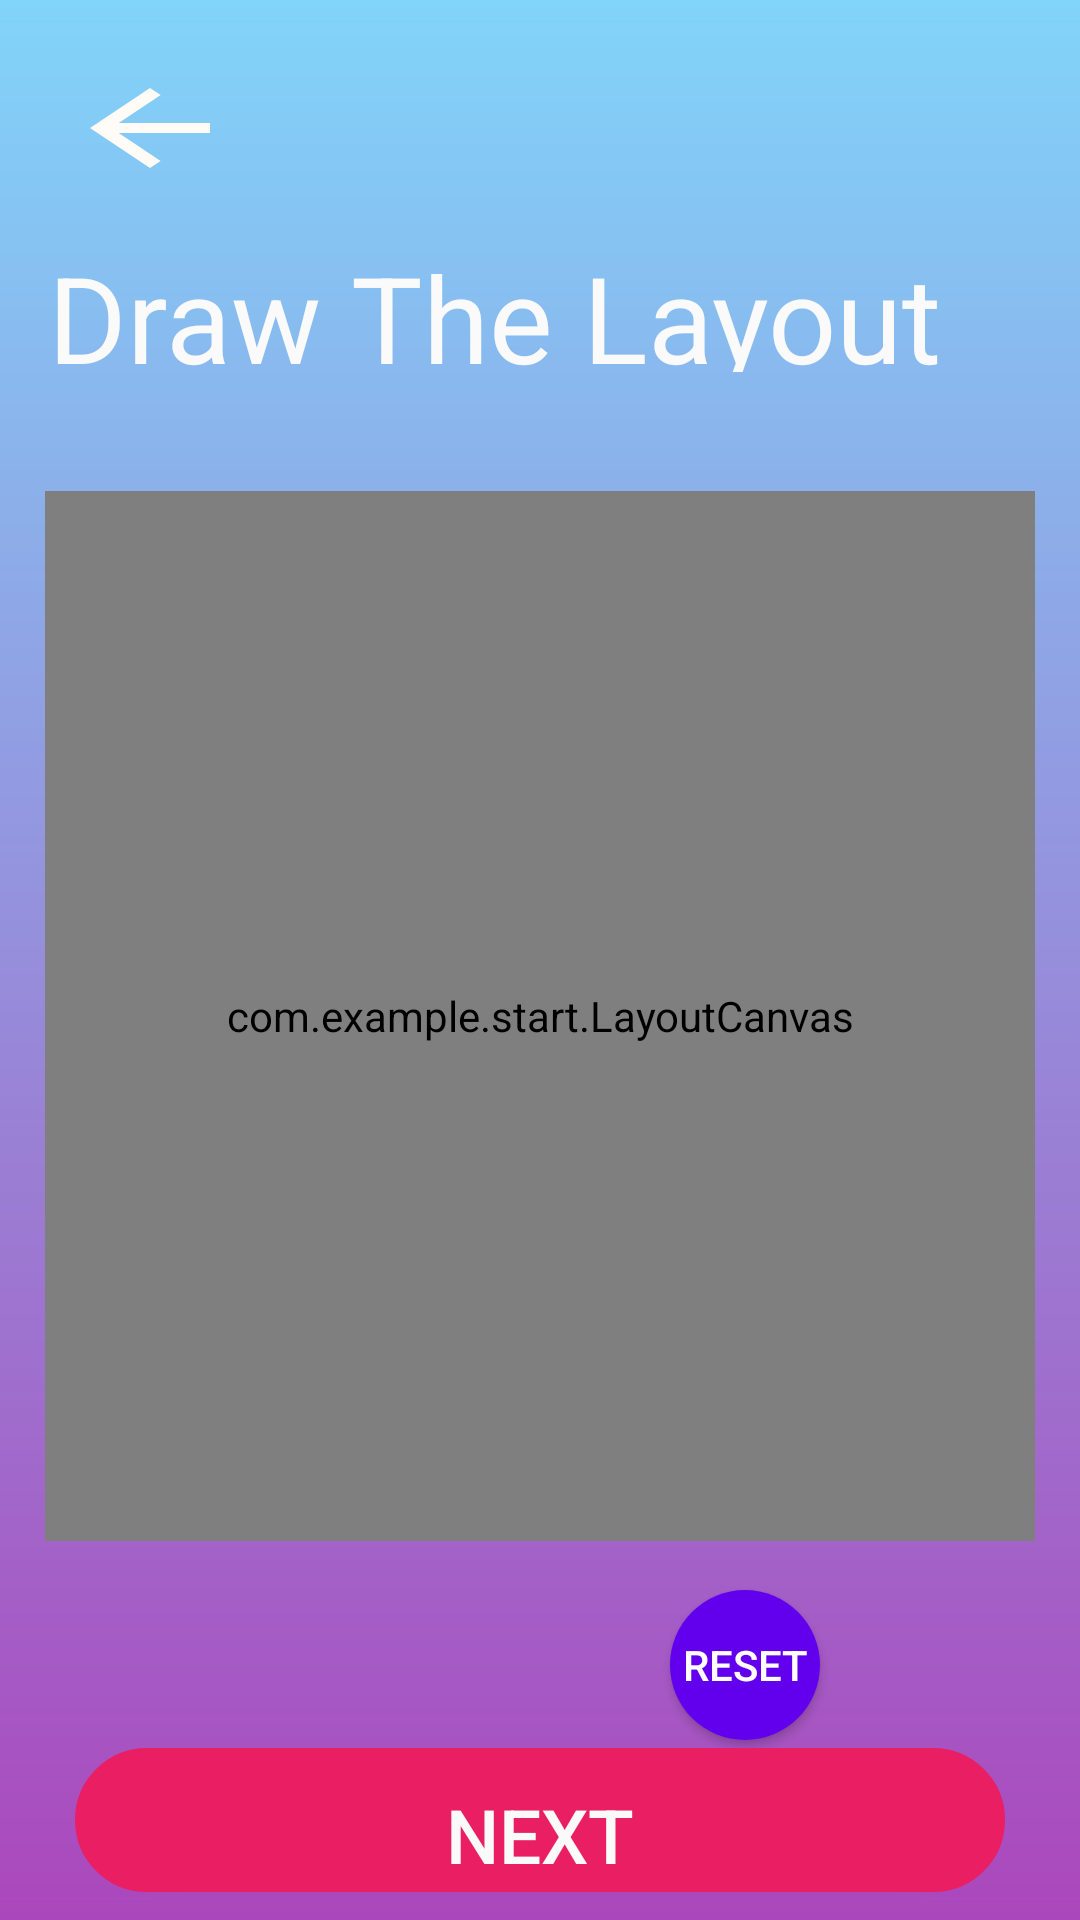

Write the Android layout XML for this screen, with the resource values it uses.
<!-- AndroidManifest.xml: activity theme AppTheme.NoActionBar -->
<!-- res/layout/activity_draw_layout.xml -->
<?xml version="1.0" encoding="utf-8"?>
<android.support.design.widget.CoordinatorLayout xmlns:android="http://schemas.android.com/apk/res/android"
    xmlns:app="http://schemas.android.com/apk/res-auto"
    xmlns:tools="http://schemas.android.com/tools"
    android:id="@+id/drawlayout_Layout"
    android:layout_width="match_parent"
    android:layout_height="match_parent"
    android:background="@drawable/gradientbackground1"
    tools:context=".DrawLayoutActivity">


    
        
        
        

        
            
            
            
            
            

    

    <include layout="@layout/contentdrawlayout" />

</android.support.design.widget.CoordinatorLayout>
<!-- res/layout/contentdrawlayout.xml (included above) -->
<?xml version="1.0" encoding="utf-8"?>
<android.support.constraint.ConstraintLayout xmlns:android="http://schemas.android.com/apk/res/android"
    xmlns:app="http://schemas.android.com/apk/res-auto"
    xmlns:tools="http://schemas.android.com/tools"
    android:layout_width="match_parent"
    android:layout_height="match_parent">

    <LinearLayout
        android:layout_width="match_parent"
        android:layout_height="100dp"
        android:layout_marginBottom="24dp"
        app:layout_constraintBottom_toTopOf="@+id/textView"
        app:layout_constraintEnd_toEndOf="parent"
        app:layout_constraintStart_toStartOf="parent"
        app:layout_constraintTop_toTopOf="parent">

        <Button
            android:layout_width="100dp"
            android:layout_height="85dp"
            android:background="@android:color/transparent"
            android:drawableBottom="@drawable/ic_arrow_back_white"
            android:id="@+id/button_back"
            />

    </LinearLayout>
    <com.example.start.LayoutCanvas
        android:id="@+id/draw_canvas"
        android:layout_width="match_parent"
        android:layout_height="350dp"
        android:layout_marginStart="15dp"
        android:layout_marginLeft="15dp"
        android:layout_marginTop="54dp"
        android:layout_marginEnd="15dp"
        android:layout_marginRight="15dp"
        android:layout_marginBottom="8dp"
        android:background="#fafafa"
        app:layout_constraintBottom_toTopOf="@+id/button_layout_next"
        app:layout_constraintEnd_toEndOf="parent"
        app:layout_constraintHorizontal_bias="1.0"
        app:layout_constraintStart_toStartOf="parent"
        app:layout_constraintTop_toTopOf="parent"
        app:layout_constraintVertical_bias="0.643" />

    <Button
        android:id="@+id/button2"
        android:layout_width="50dp"
        android:layout_height="50dp"
        android:layout_marginStart="228dp"
        android:layout_marginLeft="228dp"
        android:layout_marginTop="10dp"
        android:layout_marginEnd="30dp"
        android:layout_marginRight="30dp"
        android:layout_marginBottom="34dp"
        android:background="@drawable/round_button"
        android:gravity="center_vertical|center_horizontal"
        android:text="Reset"
        android:textColor="#fff"
        app:layout_constraintBottom_toBottomOf="parent"
        app:layout_constraintEnd_toStartOf="@+id/button"
        app:layout_constraintStart_toStartOf="parent"
        app:layout_constraintTop_toBottomOf="@+id/draw_canvas"
        app:layout_constraintVertical_bias="0.196" />

    <Button
        android:id="@+id/button"
        android:layout_width="50dp"
        android:layout_height="50dp"
        android:layout_marginStart="323dp"
        android:layout_marginLeft="323dp"
        android:layout_marginTop="10dp"
        android:layout_marginEnd="38dp"
        android:layout_marginRight="38dp"
        android:layout_marginBottom="34dp"
        android:background="@drawable/round_button"
        android:gravity="center_vertical|center_horizontal"
        android:text="Clear"
        android:textColor="#fff"
        app:layout_constraintBottom_toBottomOf="parent"
        app:layout_constraintEnd_toEndOf="parent"
        app:layout_constraintStart_toStartOf="parent"
        app:layout_constraintTop_toBottomOf="@+id/draw_canvas"
        app:layout_constraintVertical_bias="0.197" />

    <Button
        android:id="@+id/button_layout_next"
        android:layout_width="310dp"
        android:layout_height="wrap_content"
        android:layout_gravity="bottom|end"
        android:layout_marginStart="100dp"
        android:layout_marginLeft="100dp"
        android:layout_marginTop="20dp"
        android:layout_marginEnd="100dp"
        android:layout_marginRight="100dp"
        android:layout_marginBottom="27dp"
        android:background="@drawable/button_shape_for_canvas"
        android:text="@string/nextButton"
        android:textSize="25dp"
        android:textColor="#fafafa"
        app:layout_constraintBottom_toBottomOf="parent"
        app:layout_constraintEnd_toEndOf="parent"
        app:layout_constraintStart_toStartOf="parent"
        app:layout_constraintTop_toBottomOf="@+id/button" />

    
        
        
        
        
        
        
        
        
        
        
        
        
        
        

    <TextView
        android:id="@+id/textView"
        android:layout_width="wrap_content"
        android:layout_height="45dp"
        android:layout_marginStart="16dp"
        android:layout_marginLeft="16dp"
        android:layout_marginTop="4dp"
        android:layout_marginBottom="36dp"
        android:text="@string/text_drawLayout"
        android:textColor="#fafafa"
        android:textSize="40dp"
        app:layout_constraintBottom_toTopOf="@+id/draw_canvas"
        app:layout_constraintStart_toStartOf="parent"
        app:layout_constraintTop_toTopOf="parent"
        app:layout_constraintVertical_bias="0.953" />

</android.support.constraint.ConstraintLayout>
<!-- resources referenced by this layout -->
<resources>
  <!-- drawable button_shape_for_canvas (drawable) -->
  <?xml version="1.0" encoding="utf-8"?>
  <shape xmlns:android="http://schemas.android.com/apk/res/android" android:shape="rectangle" >
  
      <corners
          android:bottomLeftRadius="30dp"
          android:bottomRightRadius="30dp"
          android:radius="60dp"
          android:topLeftRadius="30dp"
          android:topRightRadius="30dp" />
      />
      <solid android:color="#e91e63" />
      <padding
          android:left="10dp"
          android:top="10dp"
          android:right="10dp"
          android:bottom="0dp"
          />
  
      <stroke
          android:width="3dp"
          android:color="#e91e63"
          />
  </shape>
  <!-- drawable gradientbackground1 (drawable) -->
  <?xml version="1.0" encoding="utf-8"?>
  <shape xmlns:android="http://schemas.android.com/apk/res/android">
      
          
          
          
          
      <gradient
      android:startColor="#ab47bc"
      android:endColor="#81d4fa"
      android:angle="90"
          android:type="linear"/>
  
  </shape>
  <!-- drawable ic_arrow_back_white (drawable) -->
  <vector android:height="40dp" android:tint="#FFFBF7"
      android:viewportHeight="24.0" android:viewportWidth="24.0"
      android:width="60dp" xmlns:android="http://schemas.android.com/apk/res/android">
      <path android:fillColor="#FF000000" android:pathData="M20,11H7.83l5.59,-5.59L12,4l-8,8 8,8 1.41,-1.41L7.83,13H20v-2z"/>
  </vector>
  <!-- drawable round_button (drawable-v21) -->
  <?xml version="1.0" encoding="utf-8"?>
  <selector xmlns:android="http://schemas.android.com/apk/res/android">
      <item android:state_pressed="true" >
          <shape android:shape="oval">
              <solid android:color="@color/colorPrimaryDark"/>
              <size android:width="120dp" android:height="120dp"/>
          </shape>
      </item>
      <item android:state_focused="true">
          <shape android:shape="oval">
              <solid android:color="@color/colorAccent"/>
              <size android:width="120dp" android:height="120dp"/>
          </shape>
      </item>
      <item >
          <shape android:shape="oval">
              <solid android:color="@color/design_default_color_primary"/>
              <size android:width="120dp" android:height="120dp"/>
          </shape>
      </item>
  </selector>
  <string name="nextButton">Next</string>
  <string name="text_drawLayout">Draw The Layout</string>
  <style name="AppTheme.AppBarOverlay" parent="ThemeOverlay.AppCompat.Dark.ActionBar" />
  <style name="AppTheme.PopupOverlay" parent="ThemeOverlay.AppCompat.Light" />
  <style name="AppTheme.NoActionBar">
          <item name="windowActionBar">false</item>
          <item name="windowNoTitle">true</item>
      </style>
  <!-- not gathered from this repository: default colours our renderer supplied (Android Studio template values) -->
  <color name="colorPrimaryDark">#FF3700B3</color>
  <color name="colorAccent">#FF03DAC5</color>
</resources>
